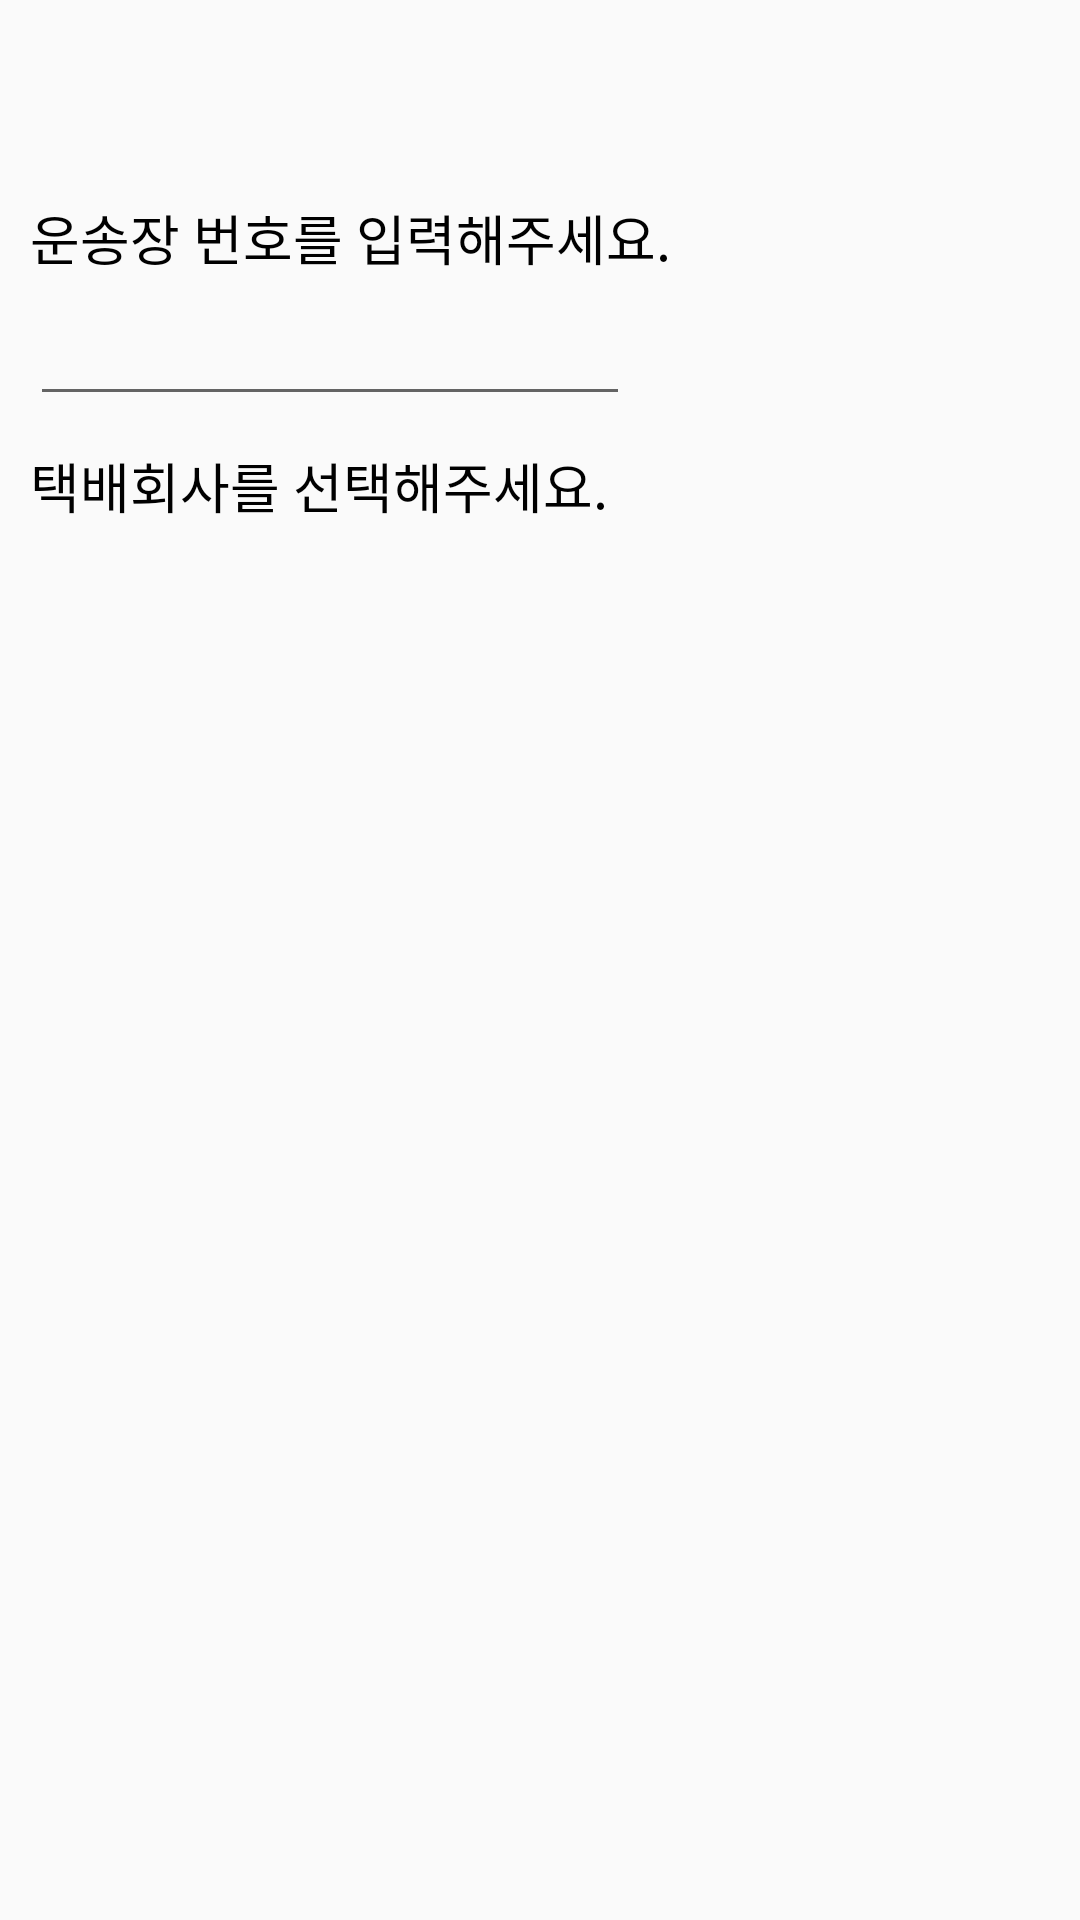

This screen was rendered from an Android layout file. Write that file and the resources it references.
<!-- AndroidManifest.xml: application theme Theme.WhereIs -->
<!-- res/layout/activity_add.xml -->
<?xml version="1.0" encoding="utf-8"?>
<layout xmlns:android="http://schemas.android.com/apk/res/android"
    xmlns:app="http://schemas.android.com/apk/res-auto"
    xmlns:tools="http://schemas.android.com/tools">

    <data>

        <variable
            name="add"
            type="com.example.whereis.ui.add.AddActivity" />

    </data>

    <FrameLayout
        android:layout_width="match_parent"
        android:layout_height="match_parent"
        tools:context=".ui.add.AddActivity">

        <LinearLayout
            android:id="@+id/connectView"
            android:layout_width="match_parent"
            android:layout_height="match_parent"
            android:orientation="vertical">

            <androidx.appcompat.widget.Toolbar
                android:id="@+id/life_toolbar"
                android:layout_width="match_parent"
                android:layout_height="?attr/actionBarSize"
                android:elevation="@dimen/toolbar_elevation"
                app:contentInsetStart="0dp">

                <LinearLayout
                    android:layout_width="match_parent"
                    android:layout_height="match_parent"
                    android:focusable="true"
                    android:focusableInTouchMode="true"
                    android:orientation="horizontal">

                    <ImageView
                        android:id="@+id/iv_back"
                        android:layout_width="?attr/actionBarSize"
                        android:layout_height="match_parent"
                        android:layout_gravity="center"
                        android:onClick="@{add.onClick}"
                        android:padding="@dimen/add_toolBar_padding"
                        android:src="@drawable/ic_baseline_arrow_back_24" />

                </LinearLayout>
            </androidx.appcompat.widget.Toolbar>

            <LinearLayout
                android:layout_width="match_parent"
                android:layout_height="wrap_content"
                android:layout_marginStart="@dimen/add_marginStart"
                android:orientation="vertical">

                <TextView
                    android:layout_width="wrap_content"
                    android:layout_height="wrap_content"
                    android:layout_marginTop="@dimen/add_textMarginTop"
                    android:text="@string/add_trackingNumText"
                    android:textColor="@color/black"
                    android:textSize="@dimen/add_textSize" />

                <EditText
                    android:id="@+id/et_trackingNumber"
                    android:layout_width="@dimen/add_editTextWidth"
                    android:layout_height="wrap_content"
                    android:layout_marginTop="@dimen/add_editTextMarginTop"
                    android:imeOptions="actionDone"
                    android:onClick="@{add.onClick}"
                    android:singleLine="true"
                    android:textColor="@color/black" />

                <TextView
                    android:layout_width="wrap_content"
                    android:layout_height="wrap_content"
                    android:layout_marginTop="@dimen/add_textMarginTop"
                    android:text="@string/add_companyText"
                    android:textColor="@color/black"
                    android:textSize="@dimen/add_textSize" />

            </LinearLayout>

            <androidx.core.widget.NestedScrollView
                android:layout_width="match_parent"
                android:layout_height="match_parent"
                android:layout_marginTop="@dimen/add_scrollView_marginTop"
                android:overScrollMode="never">

                <com.google.android.material.chip.ChipGroup
                    android:id="@+id/chip_group"
                    style="@style/Widget.MaterialComponents.Chip.Action"
                    android:layout_width="match_parent"
                    android:layout_height="wrap_content"
                    android:layout_marginStart="@dimen/add_chip_marginStart"
                    android:layout_marginEnd="@dimen/add_chip_marginEnd"
                    app:singleSelection="true" />

            </androidx.core.widget.NestedScrollView>
        </LinearLayout>
    </FrameLayout>
</layout>
<!-- resources referenced by this layout -->
<resources>
  <dimen name="add_chip_marginEnd">5dp</dimen>
  <dimen name="add_chip_marginStart">10dp</dimen>
  <dimen name="add_editTextMarginTop">5dp</dimen>
  <dimen name="add_editTextWidth">200dp</dimen>
  <dimen name="add_marginStart">10dp</dimen>
  <dimen name="add_scrollView_marginTop">10dp</dimen>
  <dimen name="add_textMarginTop">10dp</dimen>
  <dimen name="add_textSize">18dp</dimen>
  <dimen name="add_toolBar_padding">14dp</dimen>
  <dimen name="toolbar_elevation">4dp</dimen>
  <string name="add_companyText">택배회사를 선택해주세요.</string>
  <string name="add_trackingNumText">운송장 번호를 입력해주세요.</string>
  <style name="Theme.WhereIs" parent="Theme.MaterialComponents.DayNight.NoActionBar.Bridge">
          
          <item name="colorPrimary">@color/purple_500</item>
          <item name="colorPrimaryVariant">@color/purple_700</item>
          <item name="colorOnPrimary">@color/white</item>
          
          <item name="colorSecondary">@color/teal_200</item>
          <item name="colorSecondaryVariant">@color/teal_700</item>
          <item name="colorOnSecondary">@color/black</item>
          
          <item name="android:statusBarColor" tools:targetApi="l">?attr/colorPrimaryVariant</item>
          
      </style>
  <!-- not gathered from this repository: default colours our renderer supplied (Android Studio template values) -->
  <color name="purple_500">#FF6200EE</color>
  <color name="purple_700">#FF3700B3</color>
  <color name="teal_200">#FF03DAC5</color>
  <color name="teal_700">#FF018786</color>
  <color name="black">#FF000000</color>
  <color name="white">#FFFFFFFF</color>
</resources>
